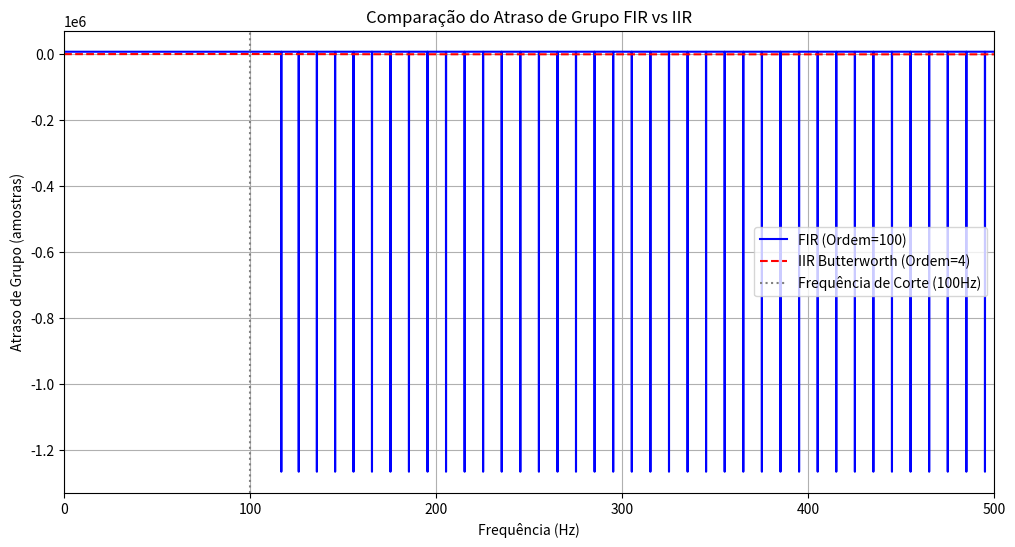

This figure's Python source:
import numpy as np
import matplotlib.pyplot as plt
from scipy.signal import butter, firwin, freqz

# --- Teoria --- #
# Questão 9: Calcular e comparar o atraso de grupo de diferentes filtros digitais. Explicar a importância desse parâmetro em sistemas de comunicação.
#
# Teoria:
# O **atraso de grupo** (group delay) é uma medida de como as diferentes componentes de frequência de um sinal são atrasadas ao passar por um sistema, como um filtro. Ele é definido como o negativo da derivada da fase em relação à frequência angular: $\tau_g(\omega) = -\frac{d\phi(\omega)}{d\omega}$.
#
# - **Importância em Sistemas de Comunicação**: Em sistemas de comunicação, a preservação da forma de onda do sinal é crucial para evitar a distorção da informação transmitida. Se o atraso de grupo não for constante em todas as frequências da banda de interesse, as diferentes componentes de frequência do sinal chegarão em momentos diferentes, causando distorção. Isso é conhecido como **distorção de fase** ou **distorção de atraso de grupo**.
#   - Para sinais de banda estreita (como as portadoras moduladas), a distorção de atraso de grupo pode levar à dispersão do pulso e à Interferência Intersímbolo (ISI), degradando a qualidade da comunicação.
#   - Para sinais de banda larga (como áudio ou vídeo), a distorção de atraso de grupo pode causar uma reprodução "borrada" ou "desfocada" do sinal.
#
# - **Filtros FIR vs IIR**: Filtros FIR com fase linear possuem um atraso de grupo constante, o que os torna ideais para aplicações onde a preservação da forma de onda é primordial. Já os filtros IIR, devido à sua fase não-linear, geralmente apresentam um atraso de grupo variável, o que pode ser problemático em certas aplicações de comunicação.

# --- Parâmetros dos Filtros --- #
fs = 1000  # Frequência de amostragem (Hz)
fc = 100   # Frequência de corte comum para ambos os filtros (Hz)
nyquist = 0.5 * fs
normal_cutoff = fc / nyquist

# --- Projeto do Filtro FIR Passa-Baixa --- #
ordem_fir = 100 # Ordem do filtro FIR (par para fase linear simétrica)
b_fir = firwin(ordem_fir + 1, normal_cutoff, window="hann", pass_zero="lowpass")
a_fir = 1.0

# --- Projeto do Filtro IIR Butterworth Passa-Baixa --- #
ordem_iir = 4  # Ordem do filtro IIR
b_iir, a_iir = butter(ordem_iir, normal_cutoff, btype="low", analog=False)

# --- Análise do Atraso de Grupo dos Filtros --- #
w_fir, h_fir = freqz(b_fir, a_fir, worN=8000)
freq_resp_fir = 0.5 * fs * w_fir / np.pi

w_iir, h_iir = freqz(b_iir, a_iir, worN=8000)
freq_resp_iir = 0.5 * fs * w_iir / np.pi

# Cálculo do atraso de grupo (em amostras)
# Para filtros FIR de fase linear, o atraso de grupo é constante e igual a (ordem_fir / 2)
# Para filtros IIR, o atraso de grupo é calculado a partir da derivada da fase

# Função para calcular o atraso de grupo (em amostras)
def group_delay(b, a, w):
    _, H = freqz(b, a, worN=w.size)
    phase = np.unwrap(np.angle(H))
    # Aproximação da derivada da fase em relação à frequência angular
    # Atraso de grupo = -d(phase)/d(omega)
    # d(omega) = w[1] - w[0]
    # d(phase) = phase[1:] - phase[:-1]
    # Para evitar problemas de borda, usamos diferenças centrais ou simplesmente a derivada discreta
    gd = -np.diff(phase) / np.diff(w)
    # Preenche o primeiro ponto para ter o mesmo tamanho do w original
    gd = np.insert(gd, 0, gd[0])
    return gd

gd_fir = group_delay(b_fir, a_fir, w_fir)
gd_iir = group_delay(b_iir, a_iir, w_iir)

# --- Plotagem dos Resultados --- #
plt.figure(figsize=(12, 6))

plt.plot(freq_resp_fir, gd_fir / (2 * np.pi) * fs, label="FIR (Ordem={})".format(ordem_fir), color="blue") # Convertendo para amostras
plt.plot(freq_resp_iir, gd_iir / (2 * np.pi) * fs, label="IIR Butterworth (Ordem={})".format(ordem_iir), color="red", linestyle="--") # Convertendo para amostras
plt.axvline(fc, color="gray", linestyle=":", label="Frequência de Corte ({}Hz)".format(fc))
plt.title("Comparação do Atraso de Grupo FIR vs IIR")
plt.xlabel("Frequência (Hz)")
plt.ylabel("Atraso de Grupo (amostras)")
plt.xlim(0, fs/2)
plt.grid(True)
plt.legend()
